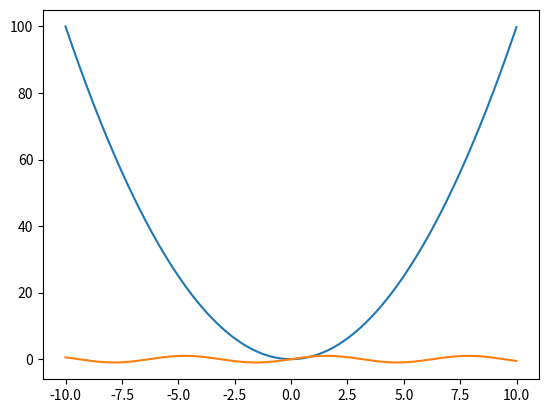

Generate this figure with matplotlib:
def square(x):
    return x**2

def double(x):
    return 2*x

def integrate(fn, lb, ub, N):
    delta = (ub - lb) / N
    sum = 0
    for i in range(N):
        sum += delta * fn(lb + delta*(i+0.5))
    return sum


print(f"Integrating square in range 10-20...{integrate(square, 10.0, 20.0, 10000):.2f}")
print(f"Integrating double in range 10-20...{integrate(double, 10.0, 20.0, 10000):.2f}")


import matplotlib.pylab as plt

def plot_fn(f, lb=-10, ub=10, dx=0.01):
    Xs = []
    Ys = []
    for i in range(0, int((ub-lb)/dx)):
        x = lb + dx*i
        Xs.append( x )
        Ys.append( f(x) )
        
    plt.plot(Xs,Ys)
    plt.show()


import math
plot_fn(square)
plot_fn(math.sin)

